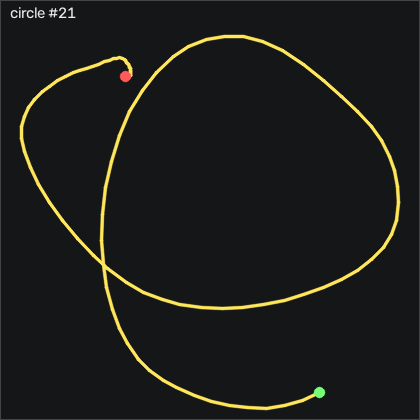

Source data for this figure (header and first rows):
t_s, ax, ay, az, gx, gy, gz, seq
0.00000, -1.852, -0.209, -0.47, -190.7, 86.59, -20.78, 36134
0.01000, -1.867, -0.281, -0.482, -197.2, 56.41, 6.991, 36135
0.02000, -1.803, -0.354, -0.499, -202.1, 25.34, 29.98, 36136
0.03000, -1.68, -0.46, -0.502, -204.9, -3.381, 48.52, 36137
0.04000, -1.589, -0.534, -0.477, -202.7, -27.04, 60.44, 36138
0.05000, -1.529, -0.568, -0.445, -197, -46.09, 69.55, 36139
0.06000, -1.488, -0.622, -0.427, -189.9, -62.86, 76.44, 36140
0.07100, -1.511, -0.708, -0.379, -180.1, -77.65, 79.13, 36141
0.08000, -1.588, -0.806, -0.338, -166.1, -91.46, 82.75, 36142
0.09000, -1.703, -0.85, -0.318, -148, -106.8, 87.75, 36143
0.1, -1.794, -0.847, -0.317, -128.5, -128.3, 90.8, 36144
0.111, -1.786, -0.845, -0.33, -110.6, -156.3, 94.8, 36145
0.12, -1.675, -0.862, -0.339, -94.46, -186.8, 101.8, 36146
0.13, -1.558, -0.886, -0.342, -78.15, -214.1, 107, 36147
0.14, -1.455, -0.932, -0.327, -61.38, -237.2, 107.5, 36148
0.15, -1.359, -1.005, -0.3, -42.02, -256.6, 105.1, 36149
0.16, -1.26, -1.071, -0.263, -18.88, -272.9, 101, 36150
0.17, -1.123, -1.075, -0.228, 7.92, -284.8, 99.55, 36151
0.18, -0.922, -1.047, -0.182, 35.54, -292.6, 98.79, 36152
0.19, -0.691, -1.007, -0.132, 63.16, -293.5, 94.31, 36153
0.2, -0.428, -0.938, -0.07100, 90.21, -285.5, 90.01, 36154
0.21, -0.189, -0.861, -0.00300, 115.1, -266.7, 85.89, 36155
0.22, -0.02000, -0.795, 0.03900, 137.8, -237.3, 79.13, 36156
0.23, 0.08900, -0.646, 0.08800, 158.7, -200.1, 67.84, 36157
0.241, 0.185, -0.503, 0.105, 174.8, -159.1, 53.79, 36158
0.25, 0.268, -0.383, 0.106, 186.2, -118.5, 32.69, 36159
0.26, 0.401, -0.347, 0.111, 193.8, -80.61, 4.918, 36160
0.27, 0.508, -0.234, 0.09000, 203.2, -39.54, -40.63, 36161
0.28, 0.522, -0.211, 0.04400, 209.7, 6.04, -107.3, 36162
0.29, 0.434, -0.255, -0.00600, 213.6, 53.72, -177, 36163
0.3, 0.09400, -0.208, -0.09900, 222.2, 105.7, -239.6, 36164
0.31, -0.416, -0.08900, -0.186, 227.4, 151, -281.2, 36165
0.32, -0.835, 0.08300, -0.251, 222.1, 176.7, -287.6, 36166
0.33, -1.004, 0.27, -0.277, 204.8, 179.2, -271.1, 36167
0.34, -0.887, 0.462, -0.272, 177.8, 168.4, -251.7, 36168
0.35, -0.71, 0.564, -0.281, 146.9, 159.9, -248.9, 36169
0.36, -0.608, 0.538, -0.276, 115, 158.1, -263.9, 36170
0.371, -0.555, 0.456, -0.255, 85.05, 161.4, -277.5, 36171
0.38, -0.63, 0.385, -0.248, 58.07, 168.4, -282.1, 36172
0.39, -0.843, 0.362, -0.268, 33.68, 175.9, -273.8, 36173
0.4, -1.071, 0.42, -0.315, 7.859, 181, -241.9, 36174
0.411, -1.303, 0.507, -0.361, -21.71, 180.8, -197.5, 36175
0.42, -1.46, 0.557, -0.406, -55.55, 171.2, -154.5, 36176
0.43, -1.483, 0.571, -0.442, -91.35, 153.1, -116.4, 36177
0.44, -1.395, 0.52, -0.464, -126.9, 131.7, -87.43, 36178
0.45, -1.262, 0.386, -0.46, -158.5, 113, -66.39, 36179
0.46, -1.24, 0.248, -0.46, -182.7, 100.8, -51.42, 36180
0.47, -1.348, 0.04300, -0.443, -201.2, 91.13, -39.53, 36181
0.48, -1.475, -0.09800, -0.433, -212.7, 80.13, -22.73, 36182
0.49, -1.546, -0.166, -0.457, -219.7, 65.31, -2.43, 36183
0.5, -1.53, -0.27, -0.475, -226.9, 46.41, 17.91, 36184
0.51, -1.529, -0.366, -0.515, -230.4, 27.99, 31.84, 36185
0.52, -1.585, -0.471, -0.552, -230.8, 10, 38.85, 36186
0.53, -1.651, -0.589, -0.582, -228.5, -9.813, 45.89, 36187
0.541, -1.703, -0.654, -0.574, -222, -32.01, 57.57, 36188
0.55, -1.755, -0.665, -0.551, -213.1, -55.82, 70.77, 36189
0.56, -1.834, -0.67, -0.536, -203.3, -81.15, 80.65, 36190
0.57, -1.851, -0.671, -0.515, -194.2, -109.6, 92.17, 36191
0.581, -1.739, -0.706, -0.513, -186.6, -138.7, 110.6, 36192
0.59, -1.585, -0.763, -0.488, -180.4, -163.9, 130.1, 36193
... 56 more rows
